Image classification data set "dataset" (alhaj-ai/parking_occupancy_project on GitHub). Class labels (2): empty, occupied.

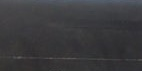
Label: empty

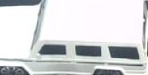
Label: occupied

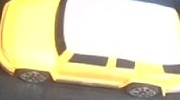
Label: occupied

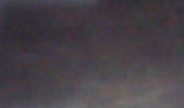
Label: empty

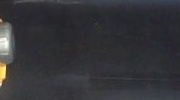
Label: occupied

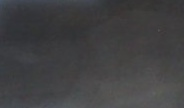
Label: occupied
